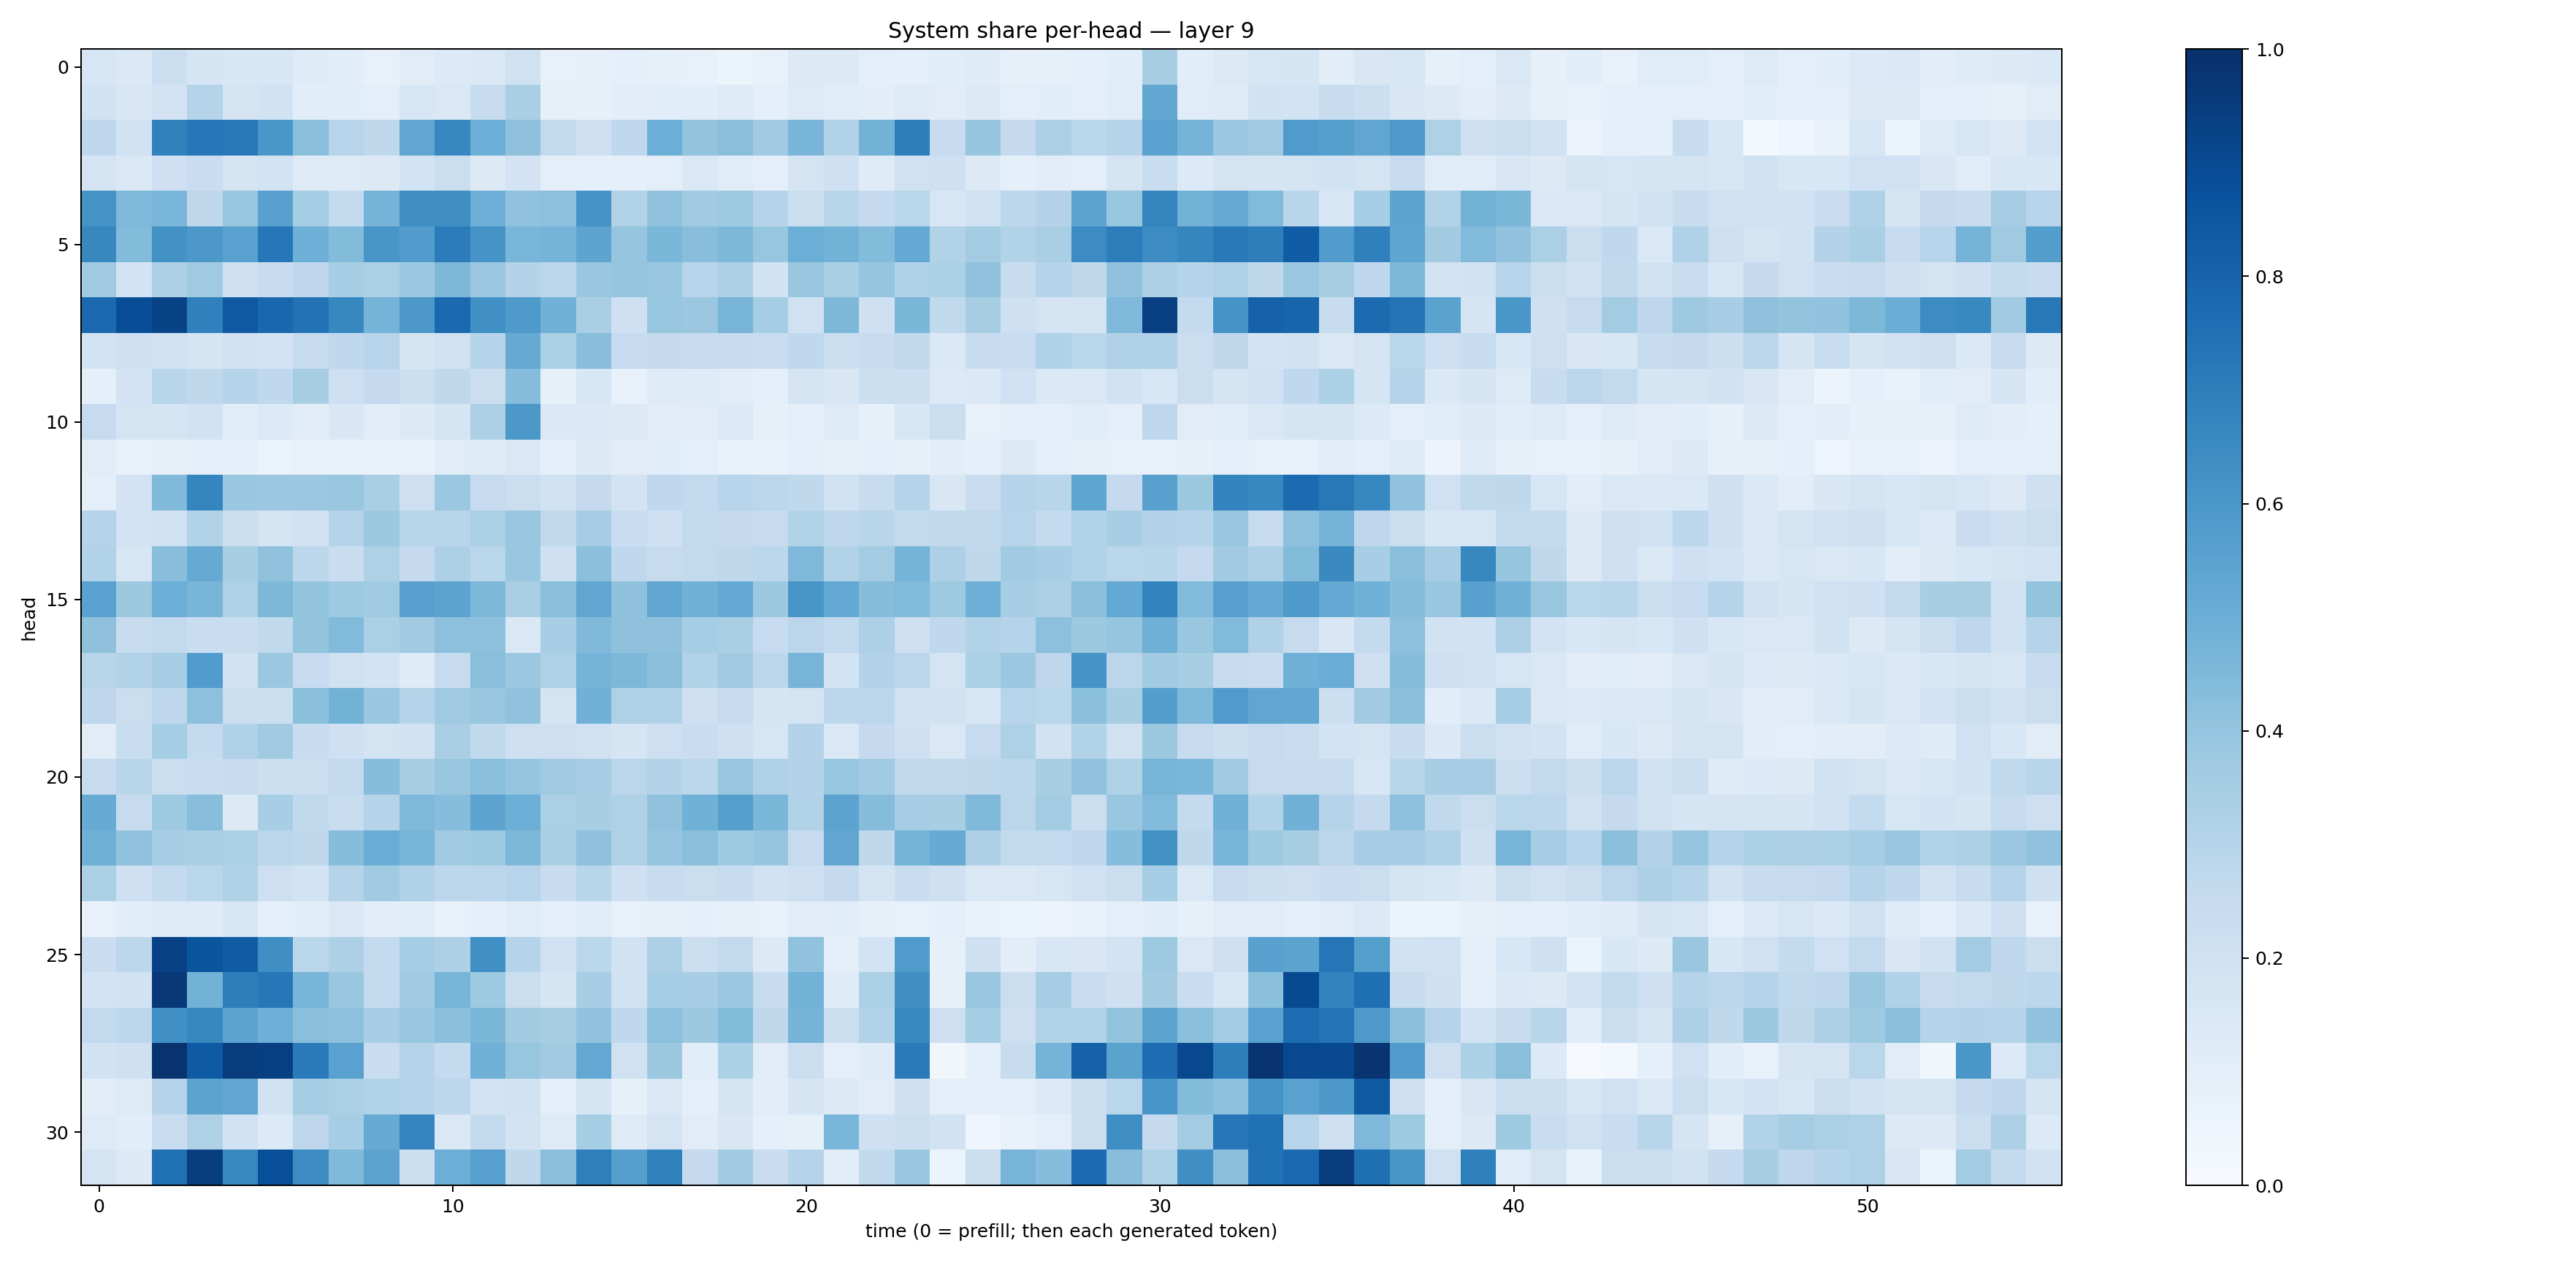

Data behind this chart, as committed beside it:
0.15660357, 0.13822836, 0.21717653, 0.17073688, 0.15527055, 0.15446717, 0.119854264, 0.10592637, 0.07678807, 0.111490056, 0.13508889, 0.14003274, 0.19885999, 0.07738723, 0.0796529, 0.09030901, 0.08244698, 0.07570012, 0.05974563, 0.07328697, 0.13029864, 0.13060515, 0.09551105, 0.087523624
0.1945, 0.1522, 0.1823, 0.3024, 0.1723, 0.1881, 0.1086, 0.1056, 0.09807, 0.1587, 0.1448, 0.2402, 0.3372, 0.08586, 0.08021, 0.1024, 0.1082, 0.1066, 0.1222, 0.09209, 0.1213, 0.1168, 0.1022, 0.1245
0.2748, 0.1952, 0.6844, 0.7233, 0.7205, 0.5997, 0.4228, 0.2963, 0.2702, 0.5343, 0.6645, 0.4964, 0.4114, 0.2608, 0.2075, 0.2692, 0.4962, 0.4017, 0.4245, 0.3688, 0.466, 0.3143, 0.4783, 0.6978
0.1753, 0.1452, 0.2066, 0.2272, 0.1796, 0.1871, 0.1225, 0.1249, 0.1255, 0.1872, 0.2188, 0.1252, 0.1817, 0.096, 0.0861, 0.08757, 0.09838, 0.1424, 0.1169, 0.09508, 0.1787, 0.2067, 0.1209, 0.1985
0.6169, 0.451, 0.4623, 0.2712, 0.3911, 0.5574, 0.3547, 0.2574, 0.475, 0.6331, 0.6337, 0.4952, 0.4079, 0.4177, 0.6115, 0.315, 0.4097, 0.3669, 0.3711, 0.297, 0.2166, 0.2914, 0.2532, 0.2868
0.6617, 0.4382, 0.6244, 0.5941, 0.554, 0.7231, 0.4937, 0.4404, 0.6016, 0.5743, 0.7043, 0.6132, 0.463, 0.476, 0.5417, 0.3983, 0.4581, 0.4272, 0.4541, 0.3915, 0.4983, 0.4801, 0.4412, 0.521
0.3682, 0.183, 0.3269, 0.3696, 0.2107, 0.2412, 0.2739, 0.3519, 0.3352, 0.3819, 0.4539, 0.382, 0.3052, 0.2828, 0.3829, 0.3956, 0.3903, 0.2949, 0.3242, 0.1903, 0.3901, 0.3392, 0.3984, 0.3169
0.7828, 0.8829, 0.9247, 0.6885, 0.8411, 0.7856, 0.744, 0.6612, 0.4749, 0.5958, 0.7765, 0.6301, 0.5863, 0.4828, 0.3363, 0.2075, 0.394, 0.3821, 0.4691, 0.3533, 0.1986, 0.4541, 0.2056, 0.4603
0.1836, 0.2036, 0.1946, 0.1672, 0.1945, 0.1798, 0.2456, 0.2679, 0.2943, 0.1643, 0.1971, 0.2987, 0.5143, 0.3351, 0.4258, 0.2497, 0.2531, 0.2499, 0.2348, 0.2294, 0.2659, 0.2265, 0.2381, 0.2637
0.0894, 0.182, 0.2928, 0.2725, 0.3001, 0.2692, 0.3435, 0.2139, 0.2514, 0.2166, 0.2722, 0.2149, 0.4318, 0.08374, 0.1538, 0.07808, 0.1227, 0.1178, 0.1126, 0.0904, 0.1752, 0.1506, 0.2151, 0.217
0.2486, 0.1797, 0.1671, 0.1925, 0.1142, 0.1349, 0.1123, 0.1514, 0.1046, 0.1309, 0.1687, 0.3246, 0.5955, 0.1389, 0.1398, 0.1253, 0.1111, 0.1096, 0.1355, 0.08188, 0.1014, 0.1217, 0.08293, 0.1585
0.1109, 0.07584, 0.07854, 0.08704, 0.09231, 0.06417, 0.07516, 0.06959, 0.06808, 0.07435, 0.1114, 0.1219, 0.1439, 0.08817, 0.1251, 0.1028, 0.1068, 0.09776, 0.07054, 0.07296, 0.09036, 0.08548, 0.08616, 0.08197
0.09831, 0.1814, 0.4462, 0.67, 0.3834, 0.3811, 0.3819, 0.384, 0.3389, 0.2115, 0.3804, 0.2473, 0.223, 0.1909, 0.2532, 0.1801, 0.2664, 0.2579, 0.2958, 0.2842, 0.2723, 0.1882, 0.235, 0.2979
0.3028, 0.1871, 0.2006, 0.3134, 0.2233, 0.1746, 0.2005, 0.3035, 0.3761, 0.2902, 0.2904, 0.335, 0.3868, 0.2636, 0.3478, 0.233, 0.2066, 0.2591, 0.2522, 0.2426, 0.3154, 0.2745, 0.2899, 0.2599
0.3087, 0.1618, 0.4267, 0.514, 0.3407, 0.408, 0.2799, 0.2302, 0.3224, 0.2526, 0.3252, 0.2878, 0.3881, 0.2093, 0.42, 0.2673, 0.2436, 0.2581, 0.2706, 0.2787, 0.4508, 0.3125, 0.3567, 0.4747
0.5536, 0.3758, 0.4989, 0.4661, 0.3221, 0.4536, 0.3988, 0.3734, 0.3638, 0.5581, 0.5461, 0.4539, 0.3377, 0.4223, 0.5331, 0.4106, 0.5345, 0.4838, 0.5209, 0.3768, 0.6042, 0.5223, 0.4299, 0.4434
0.4126, 0.2419, 0.26, 0.2325, 0.2328, 0.2648, 0.3988, 0.4451, 0.3333, 0.3627, 0.4174, 0.4156, 0.1438, 0.3441, 0.4466, 0.4104, 0.4137, 0.3553, 0.3382, 0.2485, 0.2819, 0.2595, 0.3243, 0.2118
0.2902, 0.3087, 0.3506, 0.5744, 0.1915, 0.3791, 0.2491, 0.1968, 0.186, 0.1181, 0.243, 0.4244, 0.3794, 0.324, 0.4737, 0.4561, 0.4196, 0.3143, 0.3605, 0.2811, 0.4706, 0.1873, 0.3072, 0.2835
0.2766, 0.2232, 0.276, 0.4158, 0.2216, 0.217, 0.4193, 0.4769, 0.383, 0.298, 0.369, 0.3903, 0.4095, 0.1776, 0.482, 0.3205, 0.3189, 0.2105, 0.246, 0.1683, 0.1759, 0.2792, 0.2841, 0.1959
0.1117, 0.2343, 0.3533, 0.2569, 0.3164, 0.3627, 0.242, 0.2091, 0.1784, 0.1914, 0.339, 0.2649, 0.2135, 0.2114, 0.1986, 0.1652, 0.2146, 0.2285, 0.206, 0.159, 0.3058, 0.1466, 0.2518, 0.2033
0.2397, 0.2909, 0.2221, 0.2339, 0.2465, 0.2169, 0.2259, 0.2602, 0.4323, 0.342, 0.3837, 0.4196, 0.396, 0.3678, 0.3478, 0.2816, 0.3054, 0.2781, 0.3895, 0.3208, 0.3049, 0.3926, 0.3669, 0.2634
0.5089, 0.245, 0.3722, 0.4275, 0.1291, 0.346, 0.2635, 0.2318, 0.2972, 0.4516, 0.4327, 0.5392, 0.4999, 0.3352, 0.3417, 0.3234, 0.409, 0.4875, 0.5627, 0.4579, 0.3126, 0.5468, 0.4298, 0.3511
0.4916, 0.4083, 0.3469, 0.3365, 0.3345, 0.2844, 0.2701, 0.4301, 0.5047, 0.4664, 0.3693, 0.3723, 0.456, 0.3372, 0.4121, 0.3219, 0.3976, 0.4227, 0.3742, 0.3975, 0.25, 0.534, 0.2733, 0.4737
0.3348, 0.2089, 0.2544, 0.2852, 0.3224, 0.2128, 0.1863, 0.3028, 0.3663, 0.3178, 0.278, 0.2808, 0.2958, 0.2356, 0.2896, 0.2099, 0.2358, 0.2258, 0.236, 0.193, 0.2111, 0.2534, 0.177, 0.2343
0.07052, 0.1074, 0.1238, 0.1179, 0.1565, 0.09774, 0.1092, 0.144, 0.1049, 0.1142, 0.07422, 0.09346, 0.1155, 0.08793, 0.1147, 0.07785, 0.08465, 0.08856, 0.07813, 0.07092, 0.1119, 0.1056, 0.07982, 0.07446
0.2268, 0.2793, 0.933, 0.8567, 0.8266, 0.6352, 0.2871, 0.3263, 0.2554, 0.3552, 0.3279, 0.6299, 0.3031, 0.2011, 0.2864, 0.1882, 0.3243, 0.2249, 0.2617, 0.1262, 0.4085, 0.09398, 0.1837, 0.5852
0.1833, 0.1932, 0.9665, 0.4777, 0.6953, 0.7235, 0.4669, 0.3833, 0.2547, 0.3652, 0.4695, 0.3713, 0.2219, 0.1688, 0.345, 0.1937, 0.3549, 0.3458, 0.3789, 0.2353, 0.4797, 0.1202, 0.3356, 0.6333
0.2595, 0.2788, 0.6326, 0.6622, 0.5432, 0.4945, 0.4227, 0.4158, 0.3468, 0.3881, 0.4215, 0.4591, 0.3598, 0.3431, 0.404, 0.2682, 0.417, 0.3757, 0.4402, 0.2704, 0.4761, 0.2221, 0.314, 0.6586
0.1888, 0.2071, 0.9865, 0.8348, 0.9521, 0.9399, 0.709, 0.5524, 0.2325, 0.3044, 0.2576, 0.4807, 0.391, 0.3631, 0.5235, 0.1976, 0.3761, 0.1068, 0.3297, 0.1096, 0.2227, 0.09397, 0.1189, 0.7085
0.1018, 0.1247, 0.2985, 0.5451, 0.5348, 0.1882, 0.3525, 0.3358, 0.3099, 0.3019, 0.2793, 0.1836, 0.1926, 0.09835, 0.1648, 0.08456, 0.1461, 0.09038, 0.1748, 0.1021, 0.168, 0.1317, 0.1106, 0.2069
0.1227, 0.107, 0.2294, 0.3236, 0.1916, 0.1337, 0.2749, 0.3553, 0.5095, 0.6723, 0.1451, 0.2595, 0.1824, 0.1224, 0.3519, 0.1223, 0.1783, 0.1127, 0.1514, 0.08608, 0.08275, 0.4619, 0.2062, 0.2173
0.1722, 0.1311, 0.7511, 0.945, 0.6571, 0.8792, 0.645, 0.4462, 0.5445, 0.2159, 0.4984, 0.5619, 0.272, 0.4226, 0.6938, 0.565, 0.6839, 0.2512, 0.3631, 0.2266, 0.298, 0.1034, 0.2643, 0.3888
